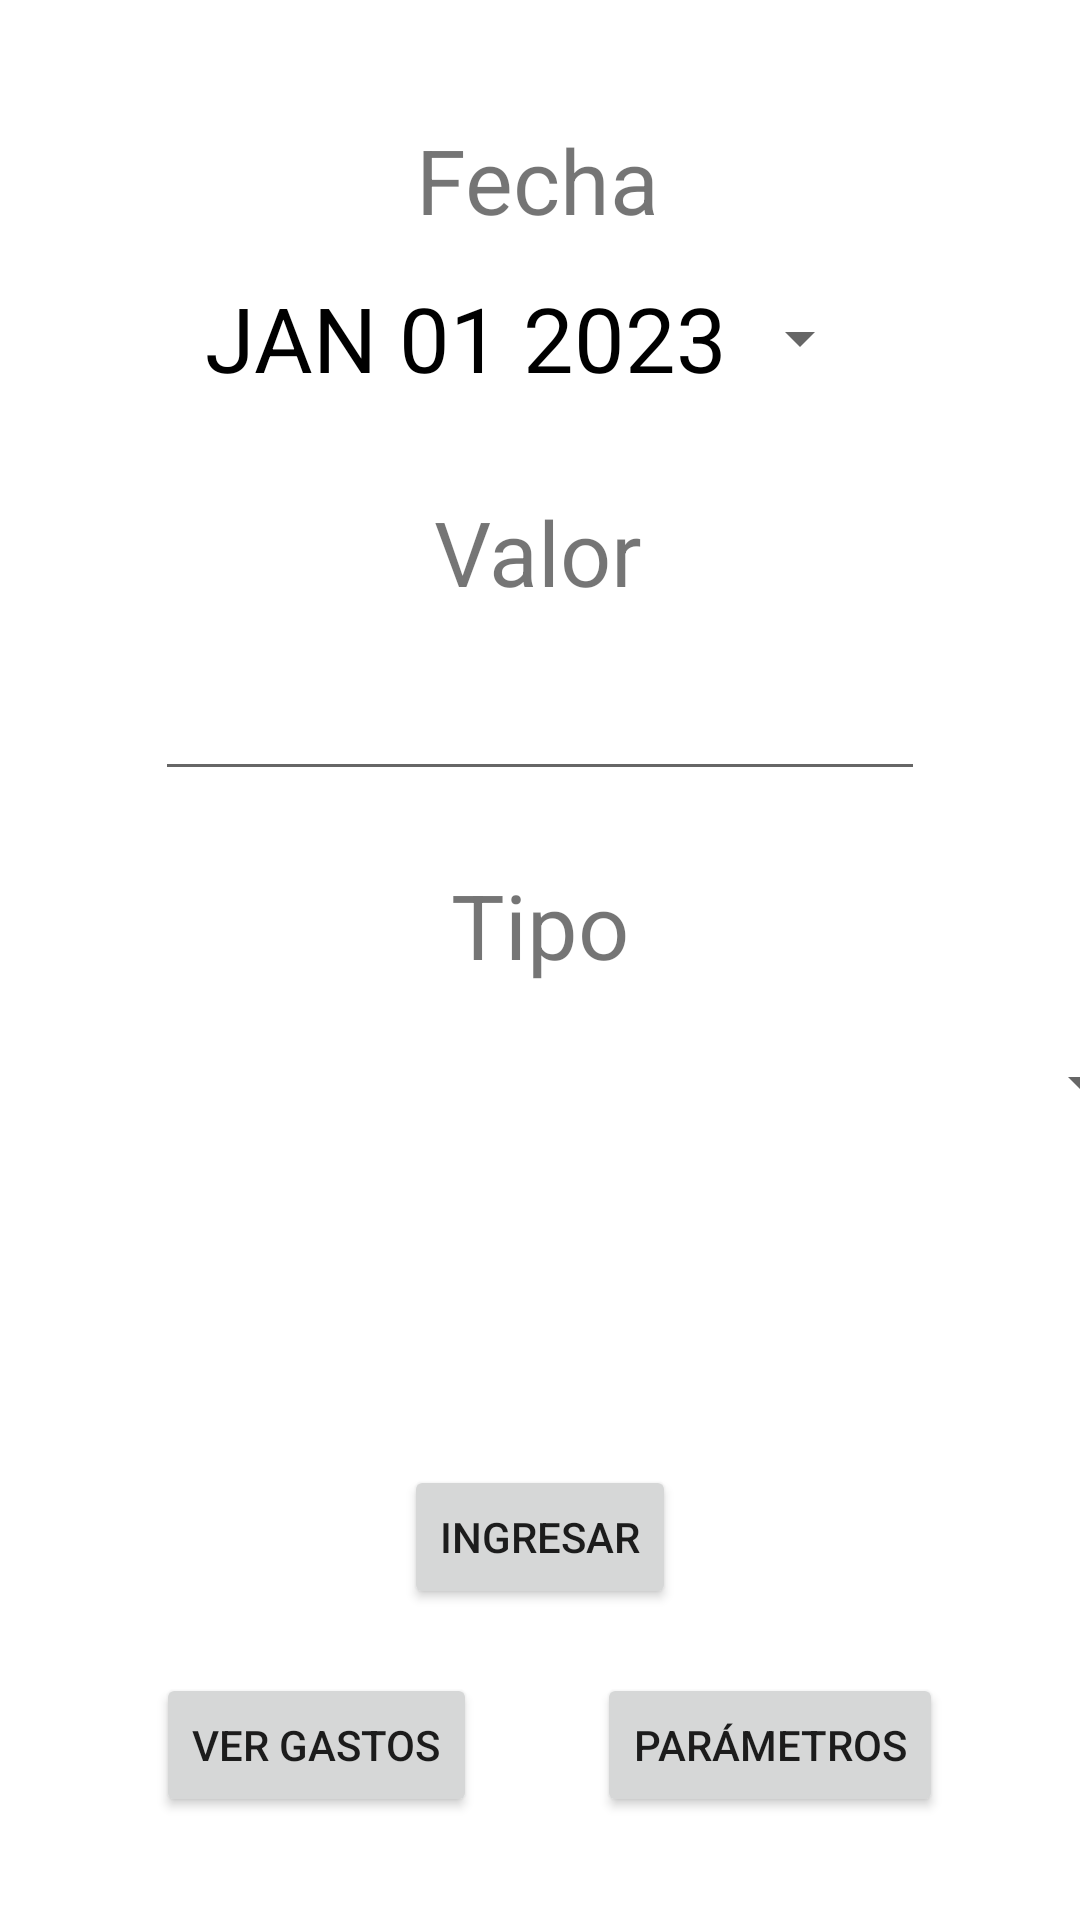

Here is an Android app screen rendered from its layout file. Give the layout XML and the strings, colors and styles it references.
<!-- AndroidManifest.xml: application theme Theme.Proyecto4_v12 -->
<!-- res/layout/activity_main.xml -->
<?xml version="1.0" encoding="utf-8"?>
<androidx.constraintlayout.widget.ConstraintLayout xmlns:android="http://schemas.android.com/apk/res/android"
    xmlns:app="http://schemas.android.com/apk/res-auto"
    xmlns:tools="http://schemas.android.com/tools"
    android:layout_width="match_parent"
    android:layout_height="match_parent"
    tools:context=".MainActivity">

    <TextView
        android:id="@+id/textView3"
        android:layout_width="wrap_content"
        android:layout_height="wrap_content"
        android:text="Tipo"
        android:textSize="30sp"
        app:layout_constraintBottom_toBottomOf="parent"
        app:layout_constraintLeft_toLeftOf="parent"
        app:layout_constraintRight_toRightOf="parent"
        app:layout_constraintTop_toTopOf="parent"
        app:layout_constraintVertical_bias="0.48" />

    <TextView
        android:id="@+id/textView2"
        android:layout_width="wrap_content"
        android:layout_height="wrap_content"
        android:text="Valor"
        android:textSize="30sp"
        app:layout_constraintBottom_toBottomOf="parent"
        app:layout_constraintHorizontal_bias="0.498"
        app:layout_constraintLeft_toLeftOf="parent"
        app:layout_constraintRight_toRightOf="parent"
        app:layout_constraintTop_toTopOf="parent"
        app:layout_constraintVertical_bias="0.273" />

    <TextView
        android:id="@+id/textView"
        android:layout_width="wrap_content"
        android:layout_height="wrap_content"
        android:text="Fecha"
        android:textSize="30sp"
        app:layout_constraintBottom_toBottomOf="parent"
        app:layout_constraintHorizontal_bias="0.498"
        app:layout_constraintLeft_toLeftOf="parent"
        app:layout_constraintRight_toRightOf="parent"
        app:layout_constraintTop_toTopOf="parent"
        app:layout_constraintVertical_bias="0.066" />

    <Button
        android:id="@+id/datePickerButton"
        style="?android:spinnerStyle"
        android:layout_width="wrap_content"
        android:layout_height="wrap_content"
        android:onClick="openDatePicker"
        android:text="JAN 01 2023"
        android:textColor="@color/black"
        android:textSize="30sp"
        app:layout_constraintBottom_toBottomOf="parent"
        app:layout_constraintHorizontal_bias="0.497"
        app:layout_constraintLeft_toLeftOf="parent"
        app:layout_constraintRight_toRightOf="parent"
        app:layout_constraintTop_toTopOf="parent"
        app:layout_constraintVertical_bias="0.15" />

    <Spinner
        android:id="@+id/spinner"
        android:layout_width="409dp"
        android:layout_height="48dp"
        android:textColor="@color/black"
        android:textSize="48sp"
        app:layout_constraintBottom_toBottomOf="parent"
        app:layout_constraintEnd_toEndOf="parent"
        app:layout_constraintStart_toStartOf="parent"
        app:layout_constraintTop_toTopOf="parent"
        app:layout_constraintVertical_bias="0.569" />

    <EditText
        android:id="@+id/editTextNumber"
        android:layout_width="wrap_content"
        android:layout_height="wrap_content"
        android:ems="10"
        android:inputType="number"
        android:textSize="22sp"
        app:layout_constraintBottom_toBottomOf="parent"
        app:layout_constraintEnd_toEndOf="parent"
        app:layout_constraintStart_toStartOf="parent"
        app:layout_constraintTop_toTopOf="parent"
        app:layout_constraintVertical_bias="0.366" />

    <Button
        android:id="@+id/button"
        android:layout_width="wrap_content"
        android:layout_height="wrap_content"
        android:text="Ingresar"
        app:layout_constraintBottom_toBottomOf="parent"
        app:layout_constraintEnd_toEndOf="parent"
        app:layout_constraintStart_toStartOf="parent"
        app:layout_constraintTop_toTopOf="parent"
        app:layout_constraintVertical_bias="0.825" />

    <Button
        android:id="@+id/button2"
        android:layout_width="wrap_content"
        android:layout_height="wrap_content"
        android:layout_marginStart="52dp"
        android:onClick="startSecondActivity"
        android:text="Ver gastos"
        app:layout_constraintBottom_toBottomOf="parent"
        app:layout_constraintStart_toStartOf="parent"
        app:layout_constraintTop_toTopOf="parent"
        app:layout_constraintVertical_bias="0.942" />

    <Button
        android:id="@+id/button3"
        android:layout_width="wrap_content"
        android:layout_height="wrap_content"
        android:onClick="startThirdActivity"
        android:text="Parámetros"
        app:layout_constraintBottom_toBottomOf="parent"
        app:layout_constraintEnd_toEndOf="parent"
        app:layout_constraintHorizontal_bias="0.814"
        app:layout_constraintStart_toStartOf="parent"
        app:layout_constraintTop_toTopOf="parent"
        app:layout_constraintVertical_bias="0.942" />

</androidx.constraintlayout.widget.ConstraintLayout>
<!-- resources referenced by this layout -->
<resources>
  <style name="Theme.Proyecto4_v12" parent="Theme.MaterialComponents.DayNight.DarkActionBar">
          
          <item name="colorPrimary">@color/purple_500</item>
          <item name="colorPrimaryVariant">@color/purple_700</item>
          <item name="colorOnPrimary">@color/white</item>
          
          <item name="colorSecondary">@color/teal_200</item>
          <item name="colorSecondaryVariant">@color/teal_700</item>
          <item name="colorOnSecondary">@color/black</item>
          
          <item name="android:statusBarColor">?attr/colorPrimaryVariant</item>
          
      </style>
  <!-- not gathered from this repository: default colours our renderer supplied (Android Studio template values) -->
  <color name="purple_500">#FF6200EE</color>
  <color name="purple_700">#FF3700B3</color>
  <color name="teal_200">#FF03DAC5</color>
  <color name="teal_700">#FF018786</color>
  <color name="black">#FF000000</color>
  <color name="white">#FFFFFFFF</color>
</resources>
